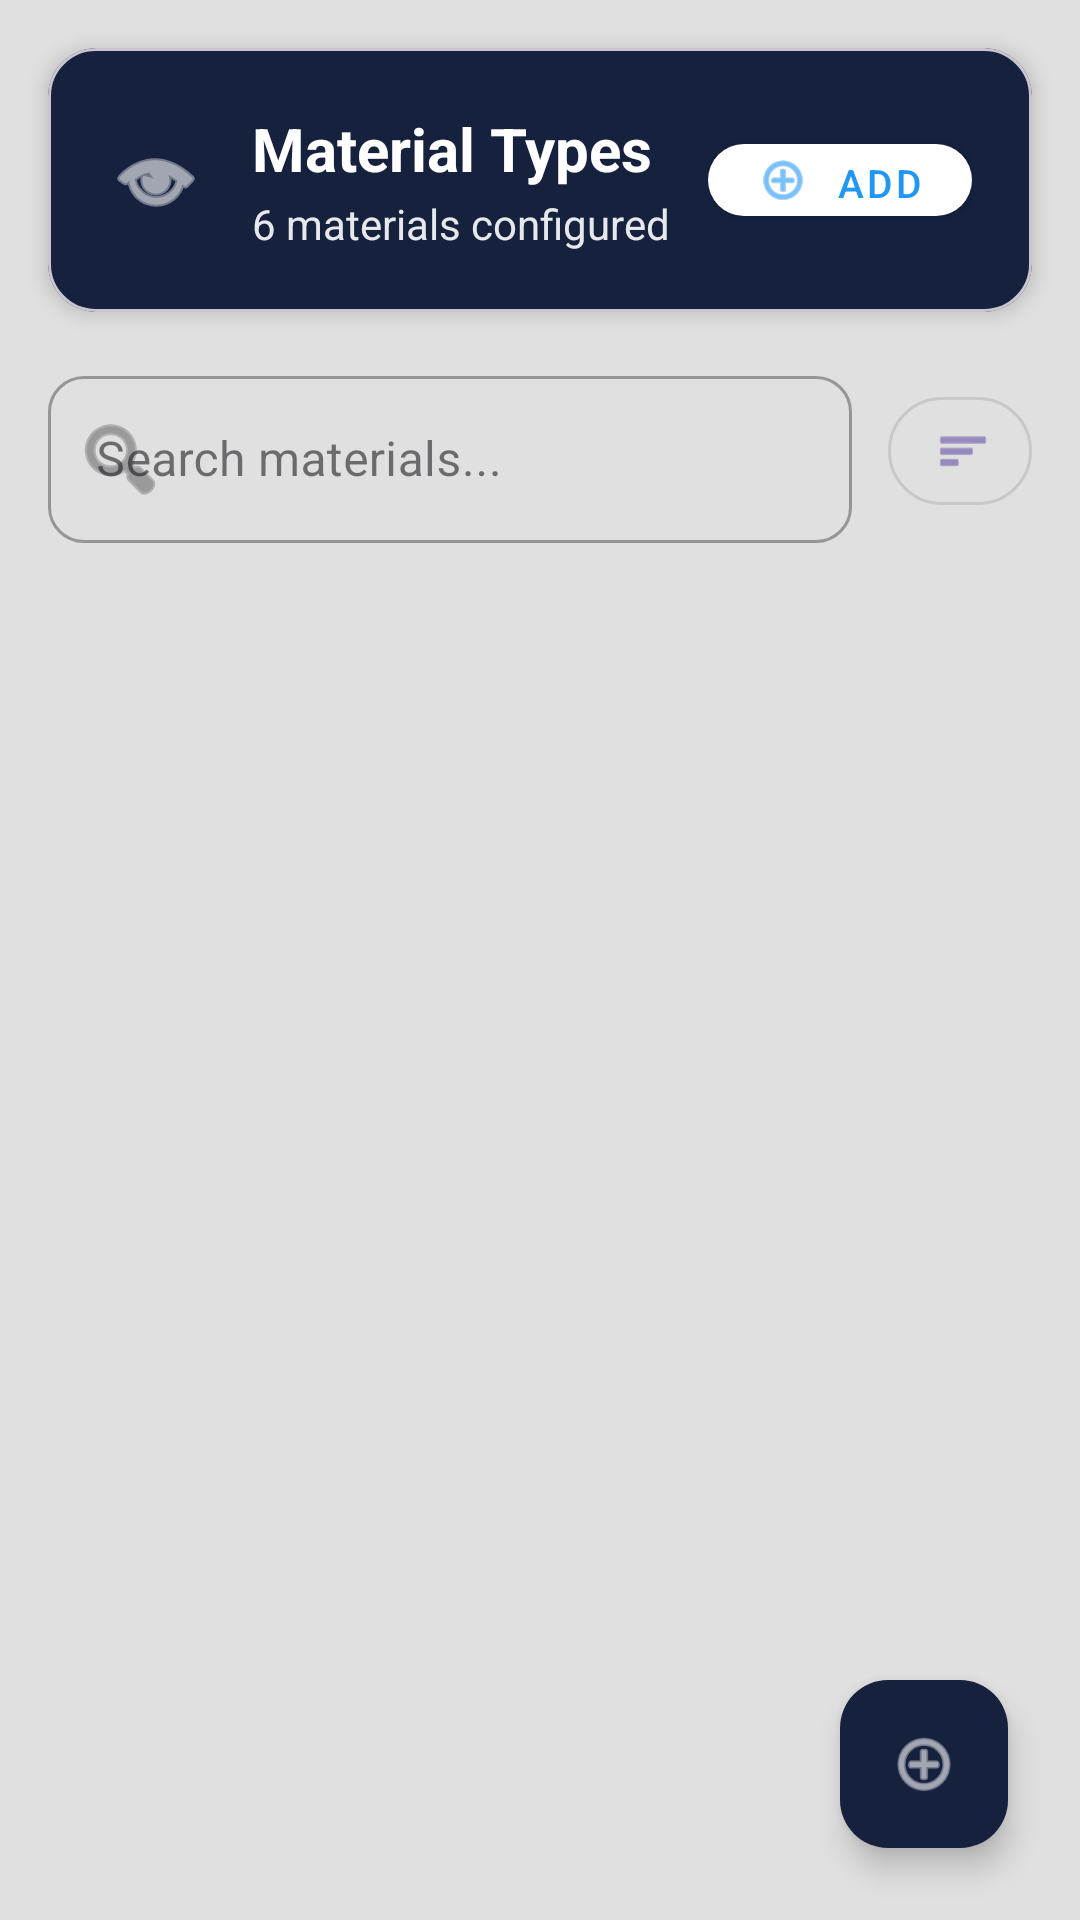

This screen was rendered from an Android layout file. Write that file and the resources it references.
<!-- AndroidManifest.xml: application theme Theme.MeruSCRAP -->
<!-- res/layout/fragment_materials.xml -->
<?xml version="1.0" encoding="utf-8"?>
<androidx.coordinatorlayout.widget.CoordinatorLayout xmlns:android="http://schemas.android.com/apk/res/android"
    xmlns:app="http://schemas.android.com/apk/res-auto"
    xmlns:tools="http://schemas.android.com/tools"
    android:layout_width="match_parent"
    android:layout_height="match_parent"
    android:background="@color/material_grey_300"
    tools:context=".Materials">

    <LinearLayout
        android:layout_width="match_parent"
        android:layout_height="match_parent"
        android:orientation="vertical">

        
        <com.google.android.material.card.MaterialCardView
            android:layout_width="match_parent"
            android:layout_height="wrap_content"
            android:layout_margin="16dp"
            app:cardCornerRadius="16dp"
            app:cardElevation="4dp"
            app:cardBackgroundColor="@color/background_medium">

            <LinearLayout
                android:layout_width="match_parent"
                android:layout_height="wrap_content"
                android:orientation="horizontal"
                android:padding="20dp"
                android:gravity="center_vertical">

                <ImageView
                    android:layout_width="32dp"
                    android:layout_height="32dp"
                    android:src="@android:drawable/ic_menu_view"
                    app:tint="@android:color/white" />

                <LinearLayout
                    android:layout_width="0dp"
                    android:layout_height="wrap_content"
                    android:layout_weight="1"
                    android:orientation="vertical"
                    android:layout_marginStart="16dp">

                    <TextView
                        android:layout_width="wrap_content"
                        android:layout_height="wrap_content"
                        android:text="Material Types"
                        android:textStyle="bold"
                        android:textSize="20sp"
                        android:textColor="@android:color/white" />

                    <TextView
                        android:id="@+id/tv_material_count"
                        android:layout_width="wrap_content"
                        android:layout_height="wrap_content"
                        android:text="6 materials configured"
                        android:textSize="14sp"
                        android:textColor="@android:color/white"
                        android:alpha="0.9"
                        android:layout_marginTop="2dp" />

                </LinearLayout>

                <com.google.android.material.button.MaterialButton
                    android:id="@+id/btn_add_material_quick"
                    android:layout_width="wrap_content"
                    android:layout_height="36dp"
                    android:text="Add"
                    android:textSize="13sp"
                    android:textColor="@color/primary"
                    app:backgroundTint="@android:color/white"
                    app:cornerRadius="18dp"
                    app:icon="@android:drawable/ic_menu_add"
                    app:iconTint="@color/primary"
                    style="@style/Widget.MaterialComponents.Button" />

            </LinearLayout>

        </com.google.android.material.card.MaterialCardView>

        
        <LinearLayout
            android:layout_width="match_parent"
            android:layout_height="wrap_content"
            android:orientation="horizontal"
            android:paddingHorizontal="16dp"
            android:paddingBottom="16dp"
            android:gravity="center_vertical">

            <com.google.android.material.textfield.TextInputLayout
                android:layout_width="0dp"
                android:layout_height="wrap_content"
                android:layout_weight="1"
                android:hint="Search materials..."
                app:boxBackgroundMode="outline"
                app:boxCornerRadiusTopStart="12dp"
                app:boxCornerRadiusTopEnd="12dp"
                app:boxCornerRadiusBottomStart="12dp"
                app:boxCornerRadiusBottomEnd="12dp"
                app:startIconDrawable="@android:drawable/ic_menu_search"
                style="@style/Widget.MaterialComponents.TextInputLayout.OutlinedBox">

                <com.google.android.material.textfield.TextInputEditText
                    android:id="@+id/et_search_materials"
                    android:layout_width="match_parent"
                    android:layout_height="wrap_content"
                    android:inputType="text"
                    android:textSize="16sp" />

            </com.google.android.material.textfield.TextInputLayout>

            <com.google.android.material.button.MaterialButton
                android:id="@+id/btn_sort_materials"
                android:layout_width="48dp"
                android:layout_height="48dp"
                android:layout_marginStart="12dp"
                app:icon="@android:drawable/ic_menu_sort_by_size"
                app:cornerRadius="24dp"
                style="@style/Widget.MaterialComponents.Button.OutlinedButton" />

        </LinearLayout>

        
        <LinearLayout
            android:id="@+id/empty_state"
            android:layout_width="match_parent"
            android:layout_height="0dp"
            android:layout_weight="1"
            android:orientation="vertical"
            android:gravity="center"
            android:padding="32dp"
            android:visibility="gone">

            <ImageView
                android:layout_width="120dp"
                android:layout_height="120dp"
                android:src="@android:drawable/ic_menu_view"
                app:tint="@color/text_secondary"
                android:alpha="0.3" />

            <TextView
                android:layout_width="wrap_content"
                android:layout_height="wrap_content"
                android:layout_marginTop="24dp"
                android:text="No Materials Added"
                android:textColor="@color/text_primary"
                android:textSize="20sp"
                android:textStyle="bold" />

            <TextView
                android:layout_width="wrap_content"
                android:layout_height="wrap_content"
                android:layout_marginTop="8dp"
                android:text="Add material types to start weighing and pricing your scrap metal"
                android:textColor="@color/text_secondary"
                android:textSize="16sp"
                android:textAlignment="center"
                android:alpha="0.8" />

            <com.google.android.material.button.MaterialButton
                android:id="@+id/btn_add_first_material"
                android:layout_width="wrap_content"
                android:layout_height="wrap_content"
                android:layout_marginTop="24dp"
                android:text="Add Your First Material"
                app:icon="@android:drawable/ic_menu_add"
                app:iconGravity="textStart"
                app:cornerRadius="24dp"
                style="@style/Widget.MaterialComponents.Button" />

        </LinearLayout>

        
        <androidx.recyclerview.widget.RecyclerView
            android:id="@+id/rv_materials"
            android:layout_width="match_parent"
            android:layout_height="0dp"
            android:layout_weight="1"
            android:padding="12dp"
            android:clipToPadding="false"
            tools:listitem="@layout/item_material"
            tools:spanCount="2"
            tools:layoutManager="androidx.recyclerview.widget.GridLayoutManager" />

    </LinearLayout>

    
    <com.google.android.material.floatingactionbutton.FloatingActionButton
        android:id="@+id/fab_add_material"
        android:layout_width="wrap_content"
        android:layout_height="wrap_content"
        android:layout_gravity="bottom|end"
        android:layout_margin="24dp"
        android:src="@android:drawable/ic_menu_add"
        app:tint="@android:color/white"
        app:backgroundTint="@color/background_medium" />

</androidx.coordinatorlayout.widget.CoordinatorLayout>
<!-- res/layout/item_material.xml (included above) -->
<?xml version="1.0" encoding="utf-8"?>
<com.google.android.material.card.MaterialCardView
    xmlns:android="http://schemas.android.com/apk/res/android"
    xmlns:app="http://schemas.android.com/apk/res-auto"
    android:id="@+id/material_card"
    android:layout_width="match_parent"
    android:layout_height="120dp"
    android:layout_margin="4dp"
    android:clickable="true"
    android:focusable="true"
    app:cardCornerRadius="12dp"
    app:cardElevation="2dp"
    app:strokeWidth="1dp"
    app:cardBackgroundColor="@color/material_grey_300"
    app:strokeColor="@color/background_medium">

    <FrameLayout
        android:layout_width="match_parent"
        android:layout_height="match_parent">

        
        <LinearLayout
            android:layout_width="match_parent"
            android:layout_height="match_parent"
            android:orientation="vertical"
            android:padding="12dp"
            android:gravity="center">

            
            <TextView
                android:id="@+id/tv_material_icon"
                android:layout_width="wrap_content"
                android:layout_height="wrap_content"
                android:text="🔩"
                android:textSize="28sp"
                android:layout_marginBottom="8dp" />

            
            <TextView
                android:id="@+id/tv_material_name"
                android:layout_width="match_parent"
                android:layout_height="wrap_content"
                android:text="Steel"
                android:textSize="14sp"
                android:textStyle="bold"
                android:textColor="@color/text_primary"
                android:gravity="center"
                android:maxLines="1"
                android:ellipsize="end"
                android:layout_marginBottom="4dp" />

            
            <TextView
                android:id="@+id/tv_material_price"
                android:layout_width="match_parent"
                android:layout_height="wrap_content"
                android:text="KSH 450/kg"
                android:textSize="12sp"
                android:textColor="@color/text_secondary"
                android:gravity="center"
                android:maxLines="1"
                android:ellipsize="end" />

        </LinearLayout>

        
        <ImageView
            android:id="@+id/iv_selected_indicator"
            android:layout_width="24dp"
            android:layout_height="24dp"
            android:layout_gravity="top|end"
            android:layout_margin="8dp"
            android:src="@android:drawable/checkbox_on_background"
            android:visibility="gone"
            app:tint="@color/success" />

        
        <FrameLayout
            android:id="@+id/material_overlay"
            android:layout_width="match_parent"
            android:layout_height="match_parent"
            android:background="#80000000"
            android:visibility="gone">

            <TextView
                android:layout_width="wrap_content"
                android:layout_height="wrap_content"
                android:layout_gravity="center"
                android:text="Already\nAdded"
                android:textColor="@android:color/white"
                android:textSize="12sp"
                android:textStyle="bold"
                android:gravity="center"
                android:lineSpacingExtra="2dp" />

        </FrameLayout>

    </FrameLayout>

</com.google.android.material.card.MaterialCardView>
<!-- resources referenced by this layout -->
<resources>
  <color name="background_medium">#16213e</color>
  <color name="material_grey_300">#E0E0E0</color>
  <color name="primary">#2196F3</color>
  <color name="success">#4CAF50</color>
  <color name="text_primary">#212121</color>
  <color name="text_secondary">#757575</color>
  <style name="Theme.MeruSCRAP" parent="Base.Theme.MeruSCRAP" />
  <style name="Base.Theme.MeruSCRAP" parent="Theme.Material3.DayNight.NoActionBar">
          
          
      </style>
</resources>
